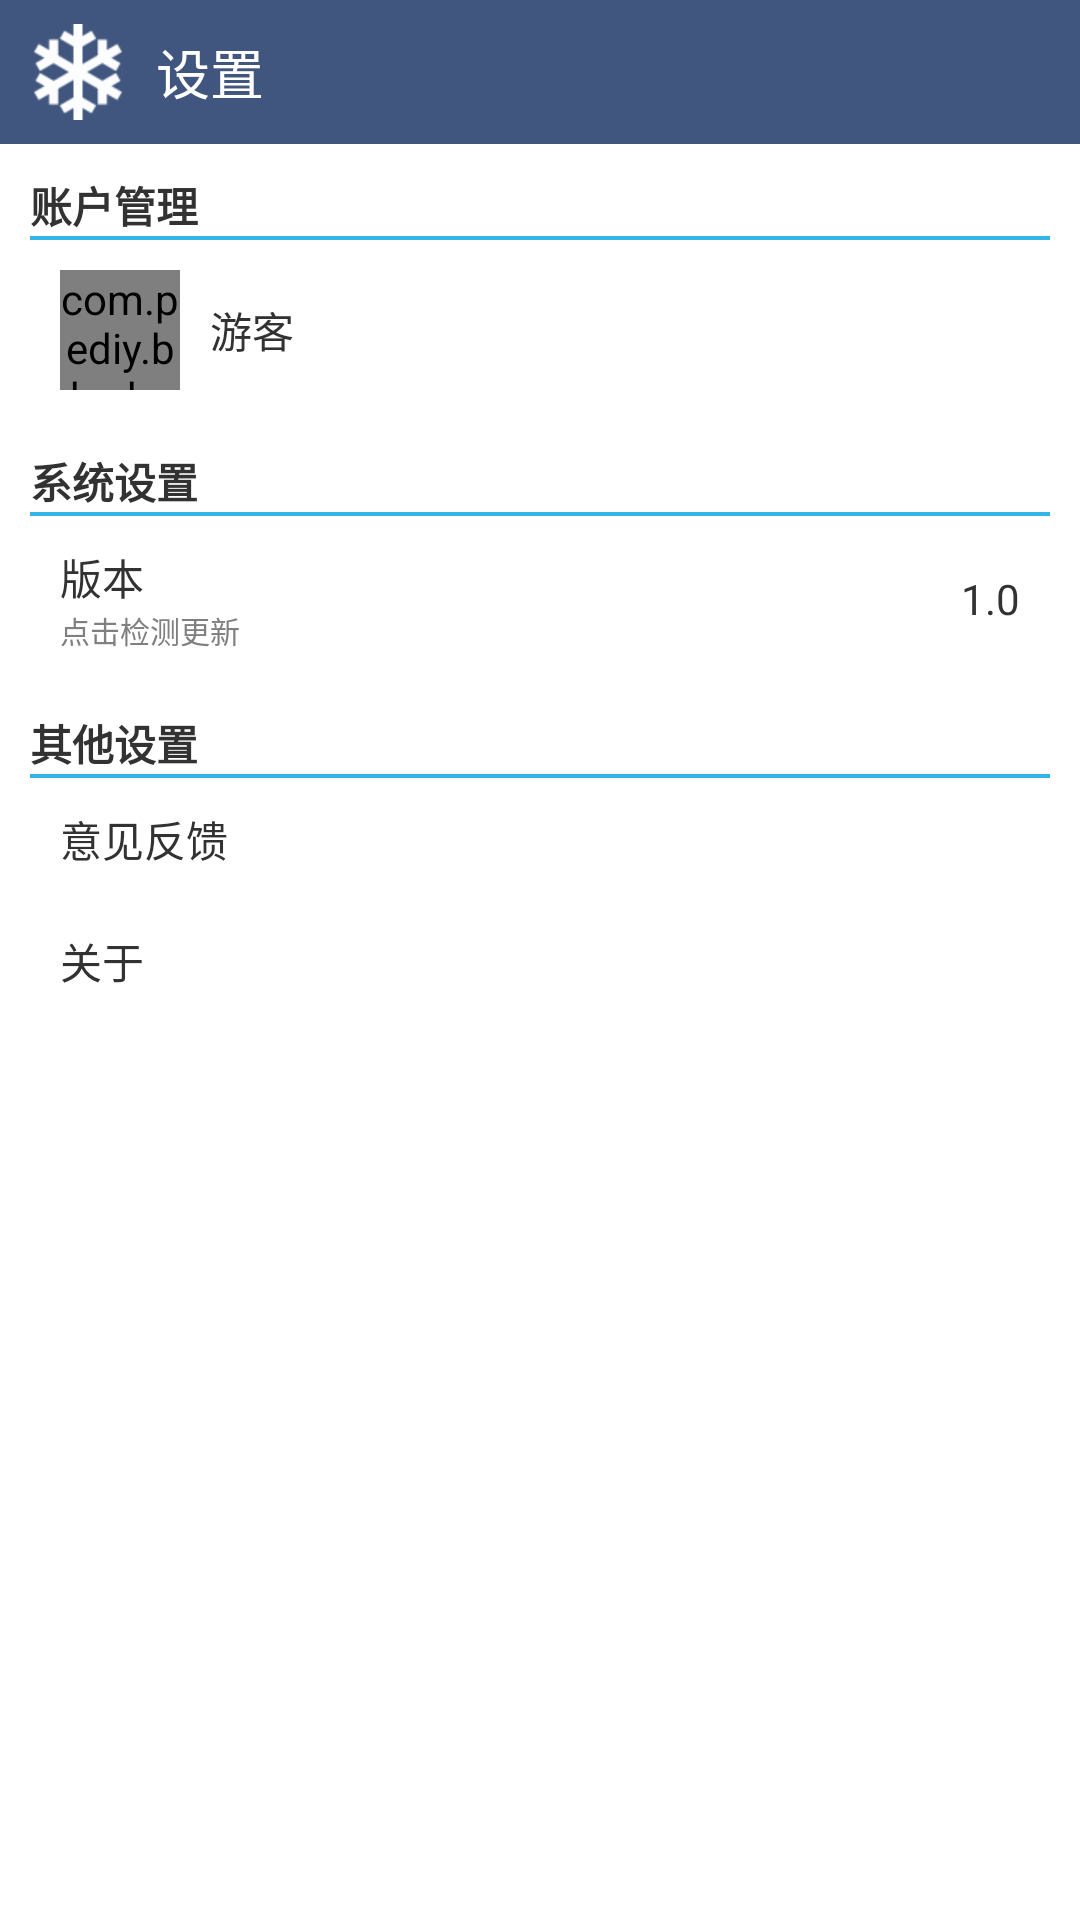

Produce the Android XML layout that renders to this screen, including the resource entries it uses.
<!-- AndroidManifest.xml: application theme NormalPageTheme -->
<!-- res/layout/setting_page.xml -->
<?xml version="1.0" encoding="utf-8"?>
<LinearLayout xmlns:android="http://schemas.android.com/apk/res/android"
    android:layout_width="fill_parent"
    android:layout_height="fill_parent"
    android:background="@color/white"
    android:orientation="vertical" >
    
    <RelativeLayout
        android:layout_width="fill_parent"
        android:layout_height="48dp"
        android:background="@color/title_header_color" >

        <LinearLayout
            android:layout_width="wrap_content"
            android:layout_height="wrap_content"
            android:layout_alignParentLeft="true"
            android:layout_centerVertical="true"
            android:layout_marginLeft="10dp" >

            <ImageView
                android:id="@+id/imageView6"
                android:layout_width="wrap_content"
                android:layout_height="wrap_content"
                android:layout_gravity="center_vertical"
                android:src="@drawable/kanxue_title" />

            <TextView
                android:id="@+id/textView1"
                android:layout_width="wrap_content"
                android:layout_height="wrap_content"
                android:layout_gravity="center_vertical"
                android:layout_marginLeft="10dp"
                android:text="设置"
                android:textColor="@color/white"
                android:textSize="18sp" />

        </LinearLayout>

        </RelativeLayout>

    <ScrollView
        android:id="@+id/scrollView1"
        android:layout_width="fill_parent"
        android:layout_height="fill_parent"
        android:layout_marginLeft="10dp"
        android:layout_marginRight="10dp"
        android:layout_marginTop="10dp" >

        <LinearLayout
            android:layout_width="fill_parent"
            android:layout_height="fill_parent"
            android:orientation="vertical" >

            <TextView
                android:id="@+id/textView8"
                android:layout_width="wrap_content"
                android:layout_height="wrap_content"
                android:text="账户管理"
                android:textStyle="bold" />

            <ImageView
                android:id="@+id/imageView2"
                android:layout_width="fill_parent"
                android:layout_height="wrap_content"
                android:scaleType="fitXY"
                android:src="@drawable/hsegmentation" />

            <LinearLayout
                android:layout_width="fill_parent"
                android:layout_height="wrap_content"
                android:background="@drawable/normal_item"
                android:clickable="true"
                android:onClick="onLoginItemClick"
                android:padding="10dp" >

                <com.pediy.bbs.kanxue.widget.ImageViewWithCache
                    android:id="@+id/settingPageLoginUserHeadImg"
                    android:layout_width="40dp"
                    android:layout_height="40dp"
                    android:scaleType="centerCrop"
                    android:src="@drawable/default_user_head_img" />

                <TextView
                    android:id="@+id/settingPageLoginUserName"
                    android:layout_width="wrap_content"
                    android:layout_height="wrap_content"
                    android:layout_gravity="center_vertical"
                    android:layout_marginLeft="10dp"
                    android:layout_weight="1"
                    android:text="游客" />

                <ImageView
                    android:id="@+id/settingPageLoginIcon"
                    android:layout_width="wrap_content"
                    android:layout_height="wrap_content"
                    android:layout_gravity="center_vertical"
                    android:src="@drawable/social_add_person_dark" />

                <RelativeLayout
                    android:layout_width="wrap_content"
                    android:layout_height="fill_parent" >
                </RelativeLayout>

            </LinearLayout>

            <TextView
                android:id="@+id/textView5"
                android:layout_width="wrap_content"
                android:layout_height="wrap_content"
                android:layout_marginTop="10dp"
                android:text="系统设置"
                android:textStyle="bold" />

            <ImageView
                android:id="@+id/imageView5"
                android:layout_width="fill_parent"
                android:layout_height="wrap_content"
                android:scaleType="fitXY"
                android:src="@drawable/hsegmentation" />

            <LinearLayout
                android:layout_width="fill_parent"
                android:layout_height="wrap_content"
                android:background="@drawable/normal_item"
                android:clickable="true"
                android:onClick="onCheckUpdateItemClick"
                android:padding="10dp" >

                <LinearLayout
                    android:layout_width="wrap_content"
                    android:layout_height="wrap_content"
                    android:layout_weight="1"
                    android:orientation="vertical" >

                    <TextView
                        android:id="@+id/textView6"
                        android:layout_width="wrap_content"
                        android:layout_height="wrap_content"
                        android:layout_weight="1"
                        android:text="版本" />

                    <TextView
                        android:id="@+id/textView7"
                        android:layout_width="wrap_content"
                        android:layout_height="wrap_content"
                        android:text="点击检测更新"
                        android:textColor="@color/gray"
                        android:textSize="10sp" />

                </LinearLayout>

                <TextView
                    android:id="@+id/settingAppVersion"
                    android:layout_width="wrap_content"
                    android:layout_height="wrap_content"
                    android:layout_gravity="center_vertical"
                    android:text="1.0" />

            </LinearLayout>

            <TextView
                android:id="@+id/splashVerText"
                android:layout_width="wrap_content"
                android:layout_height="wrap_content"
                android:layout_marginTop="10dp"
                android:text="其他设置"
                android:textStyle="bold" />

            <ImageView
                android:id="@+id/imageView1"
                android:layout_width="fill_parent"
                android:layout_height="wrap_content"
                android:scaleType="fitXY"
                android:src="@drawable/hsegmentation" />

            <LinearLayout
                android:layout_width="fill_parent"
                android:layout_height="wrap_content"
                android:background="@drawable/normal_item"
                android:clickable="true"
                android:onClick="onFeedbackItemClick"
                android:paddingBottom="10dp"
                android:paddingLeft="10dp"
                android:paddingTop="10dp" >

                <TextView
                    android:id="@+id/textView4"
                    android:layout_width="wrap_content"
                    android:layout_height="wrap_content"
                    android:layout_gravity="center_vertical"
                    android:layout_weight="1"
                    android:text="意见反馈" />

                <ImageView
                    android:id="@+id/imageView4"
                    android:layout_width="wrap_content"
                    android:layout_height="wrap_content"
                    android:src="@drawable/navigation_next_item" />

            </LinearLayout>

            <LinearLayout
                android:layout_width="fill_parent"
                android:layout_height="wrap_content"
                android:background="@drawable/normal_item"
                android:clickable="true"
                android:onClick="onAboutBtnClick"
                android:orientation="horizontal"
                android:paddingBottom="10dp"
                android:paddingLeft="10dp"
                android:paddingTop="10dp" >

                <TextView
                    android:id="@+id/textView3"
                    android:layout_width="wrap_content"
                    android:layout_height="wrap_content"
                    android:layout_gravity="center_vertical"
                    android:layout_weight="1"
                    android:text="关于" />

                <ImageView
                    android:id="@+id/imageView3"
                    android:layout_width="wrap_content"
                    android:layout_height="wrap_content"
                    android:layout_gravity="center_vertical"
                    android:src="@drawable/navigation_next_item" />

            </LinearLayout>

        </LinearLayout>
    </ScrollView>

</LinearLayout>
<!-- resources referenced by this layout -->
<resources>
  <color name="gray">#808080</color>
  <color name="title_header_color">#40567E</color>
  <color name="white">#FFFFFF</color>
  <!-- drawable default_user_head_img: png bitmap (drawable-hdpi, 1644 bytes) -->
  <!-- drawable hsegmentation: png bitmap (drawable-hdpi, 154 bytes) -->
  <!-- drawable kanxue_title: png bitmap (drawable-hdpi, 1675 bytes) -->
  <!-- drawable normal_item (drawable) -->
  <?xml version="1.0" encoding="utf-8"?>
  <selector xmlns:android="http://schemas.android.com/apk/res/android" >
      <item android:state_pressed="true" android:drawable="@color/item_pressed"></item>
      <item android:drawable="@color/white"></item>
  </selector>
  <style name="NormalPageTheme" parent="android:Theme.Light.NoTitleBar">
          
      </style>
  <color name="item_pressed">#E5E5E5</color>
</resources>
